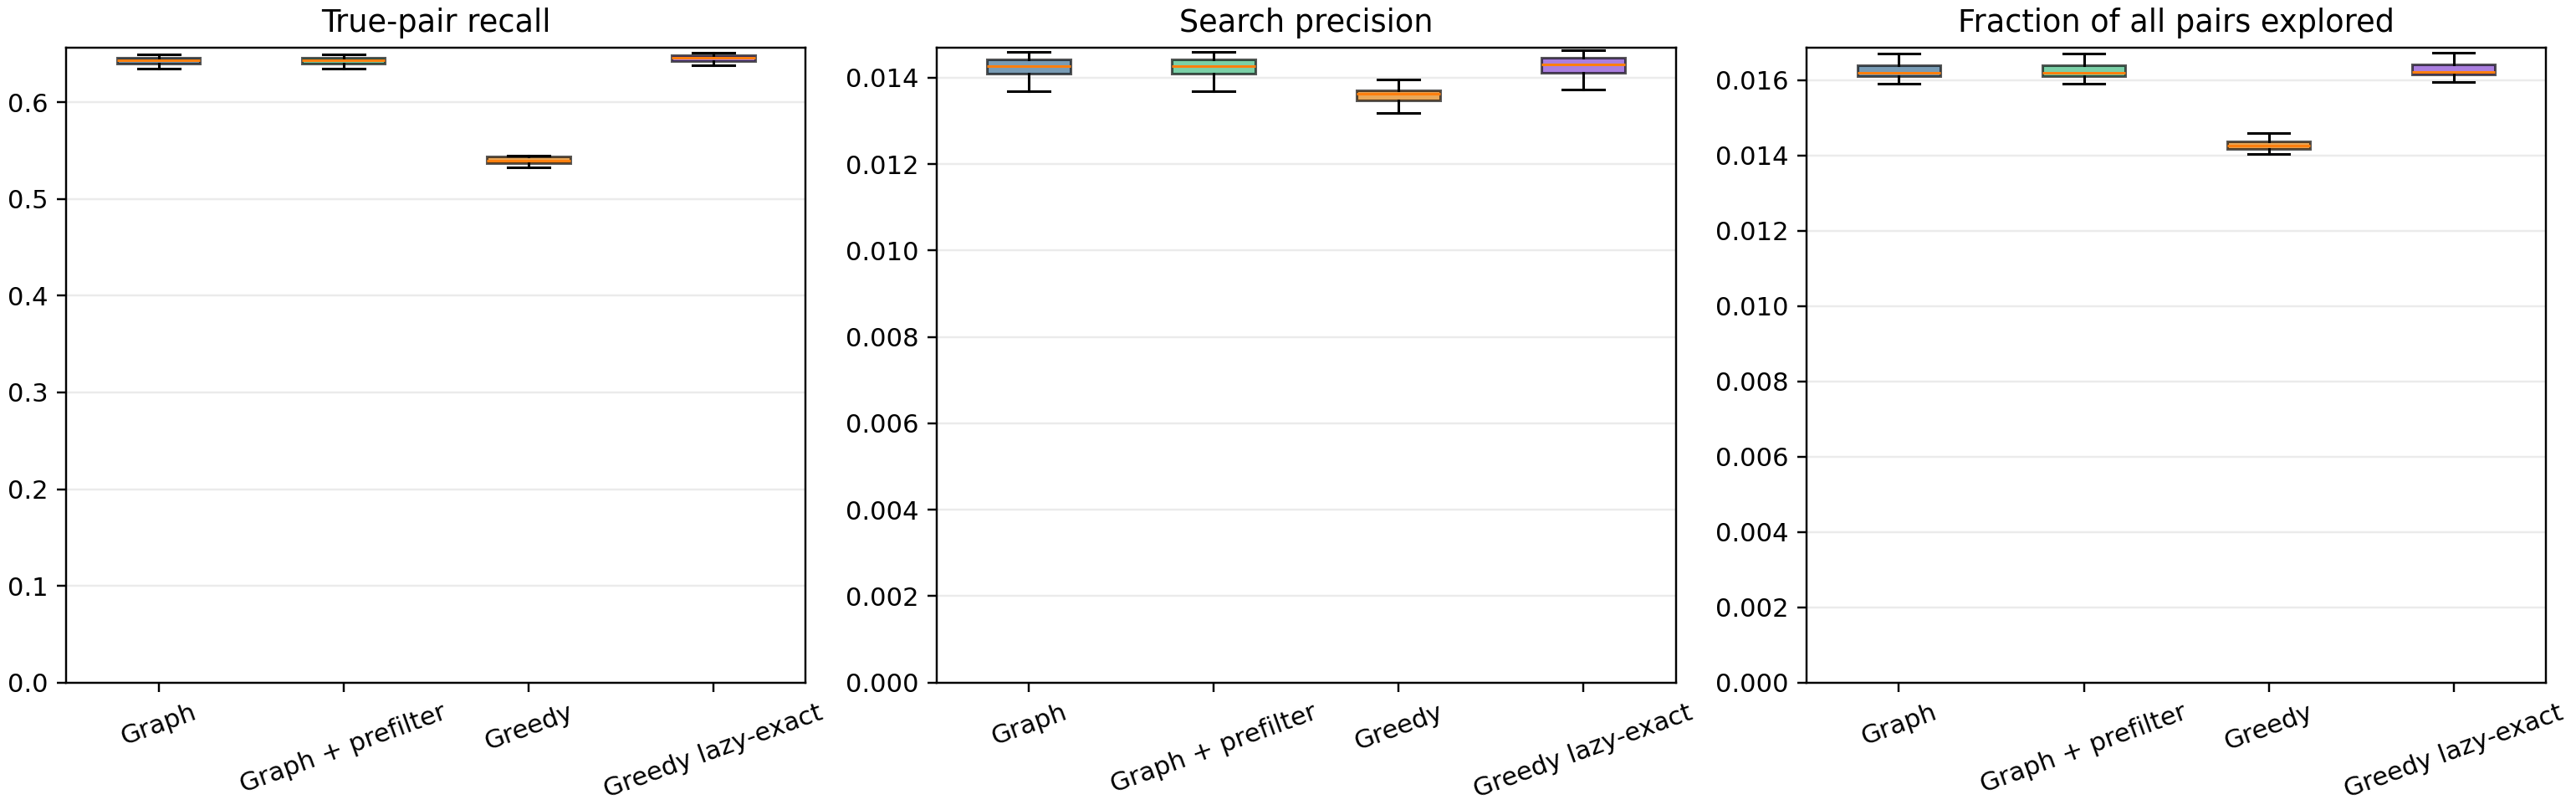

Source data for this figure (header and first rows):
dataset, method, true_pairs, explored_unique_pairs, true_pairs_explored, missed_true_pairs, useless_explored_pairs, search_recall, search_precision, fraction_all_pairs_explored
0, graph, 17369, 811510, 11110, 6259, 800400, 0.6396, 0.01369, 0.01623
0, graph_prefilter, 17369, 811502, 11110, 6259, 800392, 0.6396, 0.01369, 0.01623
0, greedy, 17369, 717293, 9457, 7912, 707836, 0.5445, 0.01318, 0.01435
0, greedy_lazy, 17369, 813068, 11164, 6205, 801904, 0.6428, 0.01373, 0.01626
1, graph, 18004, 802341, 11629, 6375, 790712, 0.6459, 0.01449, 0.01605
1, graph_prefilter, 18004, 802336, 11629, 6375, 790707, 0.6459, 0.01449, 0.01605
1, greedy, 18004, 708226, 9789, 8215, 698437, 0.5437, 0.01382, 0.01417
1, greedy_lazy, 18004, 803980, 11675, 6329, 792305, 0.6485, 0.01452, 0.01608
2, graph, 18750, 835067, 12074, 6676, 822993, 0.6439, 0.01446, 0.0167
2, graph_prefilter, 18750, 835050, 12074, 6676, 822976, 0.6439, 0.01446, 0.0167
2, greedy, 18750, 729191, 9984, 8766, 719207, 0.5325, 0.01369, 0.01459
2, greedy_lazy, 18750, 836668, 12136, 6614, 824532, 0.6473, 0.01451, 0.01674
3, graph, 17912, 813200, 11600, 6312, 801600, 0.6476, 0.01426, 0.01627
3, graph_prefilter, 17912, 813188, 11600, 6312, 801588, 0.6476, 0.01426, 0.01627
3, greedy, 17912, 709518, 9685, 8227, 699833, 0.5407, 0.01365, 0.01419
3, greedy_lazy, 17912, 814849, 11648, 6264, 803201, 0.6503, 0.01429, 0.0163
4, graph, 18006, 802546, 11483, 6523, 791063, 0.6377, 0.01431, 0.01605
4, graph_prefilter, 18006, 802541, 11483, 6523, 791058, 0.6377, 0.01431, 0.01605
4, greedy, 18006, 705346, 9676, 8330, 695670, 0.5374, 0.01372, 0.01411
4, greedy_lazy, 18006, 804141, 11520, 6486, 792621, 0.6398, 0.01433, 0.01608
5, graph, 17898, 823057, 11463, 6435, 811594, 0.6405, 0.01393, 0.01646
5, graph_prefilter, 17898, 823040, 11463, 6435, 811577, 0.6405, 0.01393, 0.01646
5, greedy, 17898, 724013, 9697, 8201, 714316, 0.5418, 0.01339, 0.01448
5, greedy_lazy, 17898, 824587, 11503, 6395, 813084, 0.6427, 0.01395, 0.01649
6, graph, 17855, 807517, 11589, 6266, 795928, 0.6491, 0.01435, 0.01615
6, graph_prefilter, 17855, 807513, 11589, 6266, 795924, 0.6491, 0.01435, 0.01615
6, greedy, 17855, 701475, 9607, 8248, 691868, 0.5381, 0.0137, 0.01403
6, greedy_lazy, 17855, 809064, 11622, 6233, 797442, 0.6509, 0.01436, 0.01618
7, graph, 17964, 808250, 11618, 6346, 796632, 0.6467, 0.01437, 0.01617
7, graph_prefilter, 17964, 808245, 11618, 6346, 796627, 0.6467, 0.01437, 0.01617
7, greedy, 17964, 713456, 9767, 8197, 703689, 0.5437, 0.01369, 0.01427
7, greedy_lazy, 17964, 809863, 11668, 6296, 798195, 0.6495, 0.01441, 0.0162
8, graph, 17664, 813831, 11320, 6344, 802511, 0.6409, 0.01391, 0.01628
8, graph_prefilter, 17664, 813817, 11320, 6344, 802497, 0.6409, 0.01391, 0.01628
8, greedy, 17664, 713859, 9497, 8167, 704362, 0.5376, 0.0133, 0.01428
8, greedy_lazy, 17664, 815367, 11361, 6303, 804006, 0.6432, 0.01393, 0.01631
9, graph, 17629, 807305, 11198, 6431, 796107, 0.6352, 0.01387, 0.01615
9, graph_prefilter, 17629, 807300, 11198, 6431, 796102, 0.6352, 0.01387, 0.01615
9, greedy, 17629, 712760, 9457, 8172, 703303, 0.5364, 0.01327, 0.01426
9, greedy_lazy, 17629, 808864, 11249, 6380, 797615, 0.6381, 0.01391, 0.01618
10, graph, 17697, 806119, 11419, 6278, 794700, 0.6453, 0.01417, 0.01612
10, graph_prefilter, 17697, 806111, 11418, 6279, 794693, 0.6452, 0.01416, 0.01612
10, greedy, 17697, 711390, 9635, 8062, 701755, 0.5444, 0.01354, 0.01423
10, greedy_lazy, 17697, 807742, 11482, 6215, 796260, 0.6488, 0.01421, 0.01616
11, graph, 18195, 806588, 11780, 6415, 794808, 0.6474, 0.0146, 0.01613
11, graph_prefilter, 18195, 806570, 11780, 6415, 794790, 0.6474, 0.01461, 0.01613
11, greedy, 18195, 706078, 9859, 8336, 696219, 0.5419, 0.01396, 0.01412
11, greedy_lazy, 18195, 808156, 11823, 6372, 796333, 0.6498, 0.01463, 0.01616
12, graph, 18303, 819207, 11819, 6484, 807388, 0.6457, 0.01443, 0.01639
12, graph_prefilter, 18303, 819191, 11819, 6484, 807372, 0.6457, 0.01443, 0.01639
12, greedy, 18303, 713793, 9824, 8479, 703969, 0.5367, 0.01376, 0.01428
12, greedy_lazy, 18303, 820839, 11864, 6439, 808975, 0.6482, 0.01445, 0.01642
13, graph, 18282, 820588, 11699, 6583, 808889, 0.6399, 0.01426, 0.01641
13, graph_prefilter, 18282, 820581, 11699, 6583, 808882, 0.6399, 0.01426, 0.01641
13, greedy, 18282, 723545, 9845, 8437, 713700, 0.5385, 0.01361, 0.01447
13, greedy_lazy, 18282, 822258, 11761, 6521, 810497, 0.6433, 0.0143, 0.01645
14, graph, 18525, 827733, 11936, 6589, 815797, 0.6443, 0.01442, 0.01656
14, graph_prefilter, 18525, 827726, 11936, 6589, 815790, 0.6443, 0.01442, 0.01656
14, greedy, 18525, 722409, 9891, 8634, 712518, 0.5339, 0.01369, 0.01445
14, greedy_lazy, 18525, 829356, 11988, 6537, 817368, 0.6471, 0.01445, 0.01659
... 20 more rows
